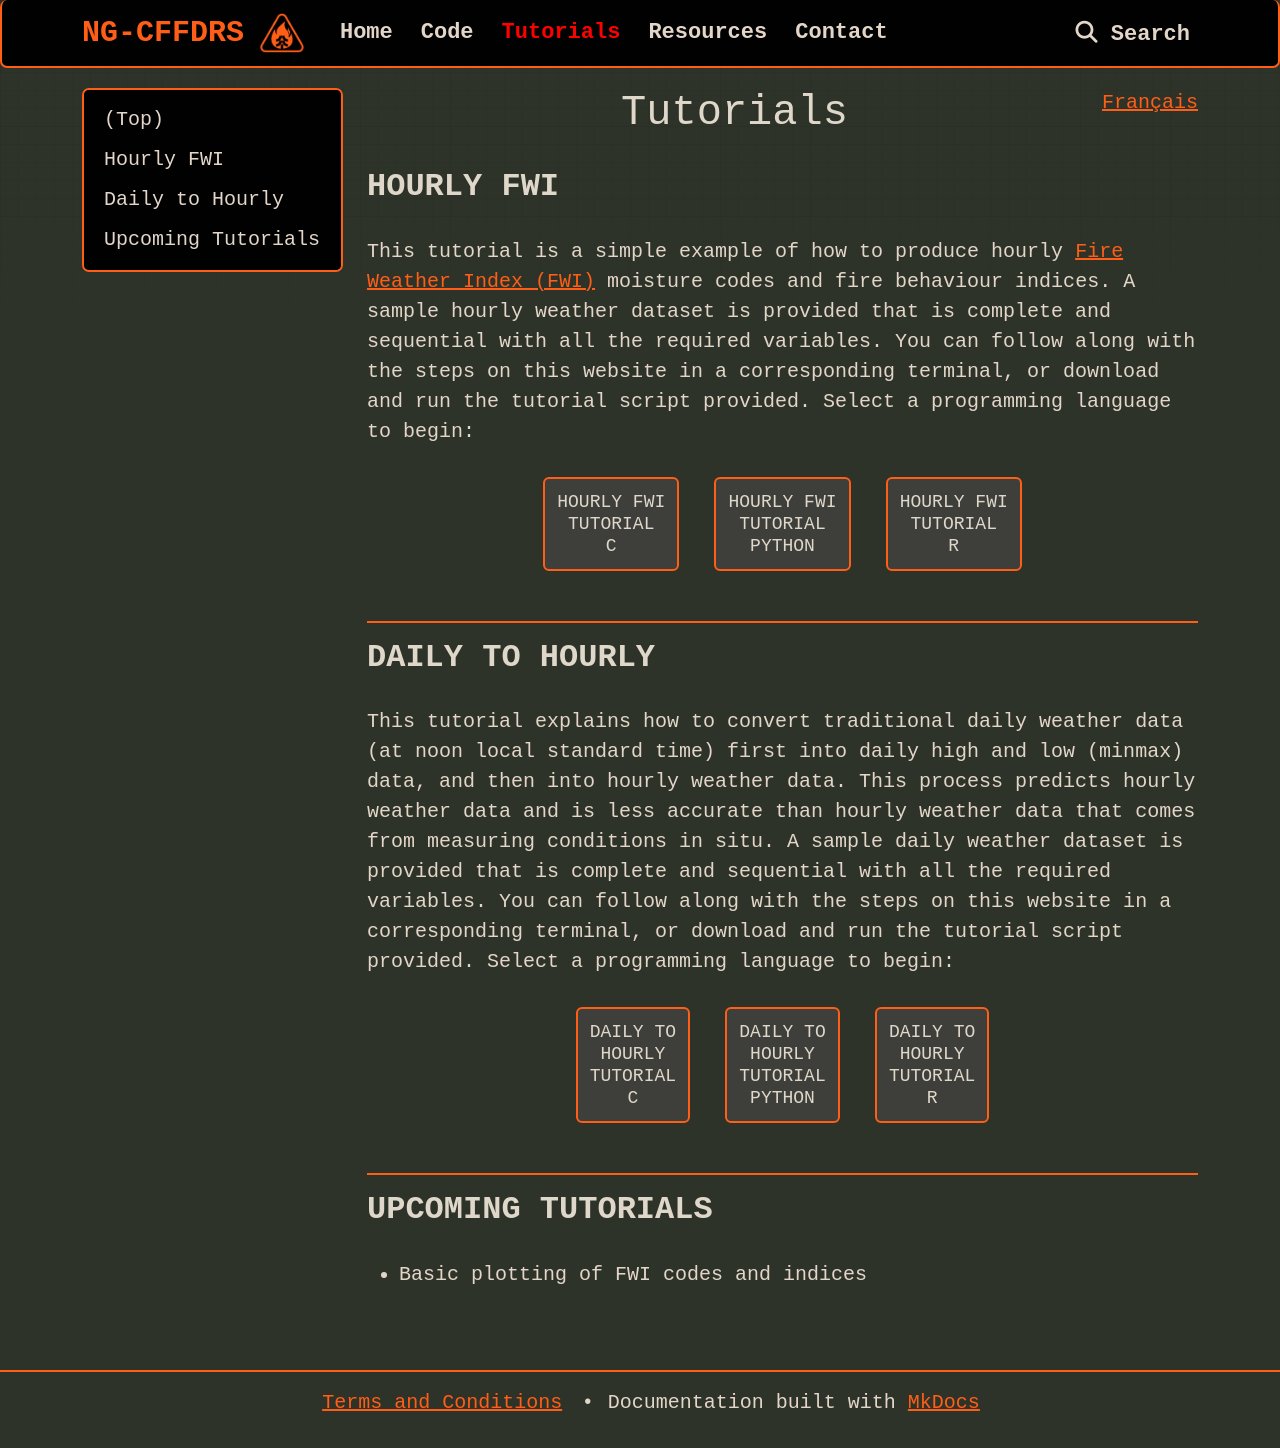

repository: cffdrs/website_en · page: tutorials/index.html · generator: mkdocs

<a href="https://cffdrs.github.io/website_fr/tutoriels/" target="_self" style="float: right;"> Français </a>

# Tutorials

## Hourly FWI
This tutorial is a simple example of how to produce hourly [Fire Weather Index (FWI)](https://natural-resources.canada.ca/forests-forestry/wildland-fires/canada-fire-weather-index-system) moisture codes and fire behaviour indices. A sample hourly weather dataset is provided that is complete and sequential with all the required variables. You can follow along with the steps on this website in a corresponding terminal, or download and run the tutorial script provided. Select a programming language to begin:

<div class="text-center">
	<button class="btn btn-dark" onclick="location.href='../tutorials/Hourly_FWI_C'">HOURLY FWI <br> Tutorial <br> C</button>
	&emsp;
    <button class="btn btn-dark" onclick="location.href='../tutorials/Hourly_FWI_Python'">HOURLY FWI <br> Tutorial <br> Python</button>
	&emsp;
	<button class="btn btn-dark" onclick="location.href='../tutorials/Hourly_FWI_R'">HOURLY FWI <br> Tutorial <br> R</button>
</div>

---

## Daily to Hourly
This tutorial explains how to convert traditional daily weather data (at noon local standard time) first into daily high and low (minmax) data, and then into hourly weather data. This process predicts hourly weather data and is less accurate than hourly weather data that comes from measuring conditions in situ. A sample daily weather dataset is provided that is complete and sequential with all the required variables. You can follow along with the steps on this website in a corresponding terminal, or download and run the tutorial script provided. Select a programming language to begin:

<div class="text-center">
	<button class="btn btn-dark" onclick="location.href='../tutorials/Daily_to_Hourly_C'">DAILY TO <br> HOURLY <br> TUTORIAL <br> C</button>
	&emsp;
    <button class="btn btn-dark" onclick="location.href='../tutorials/Daily_to_Hourly_Python'">DAILY TO <br> HOURLY <br> TUTORIAL <br> PYTHON</button>
	&emsp;
	<button class="btn btn-dark" onclick="location.href='../tutorials/Daily_to_Hourly_R'">DAILY TO <br> HOURLY <br> TUTORIAL <br> R</button>
</div>

---

## Upcoming Tutorials
- Basic plotting of FWI codes and indices
